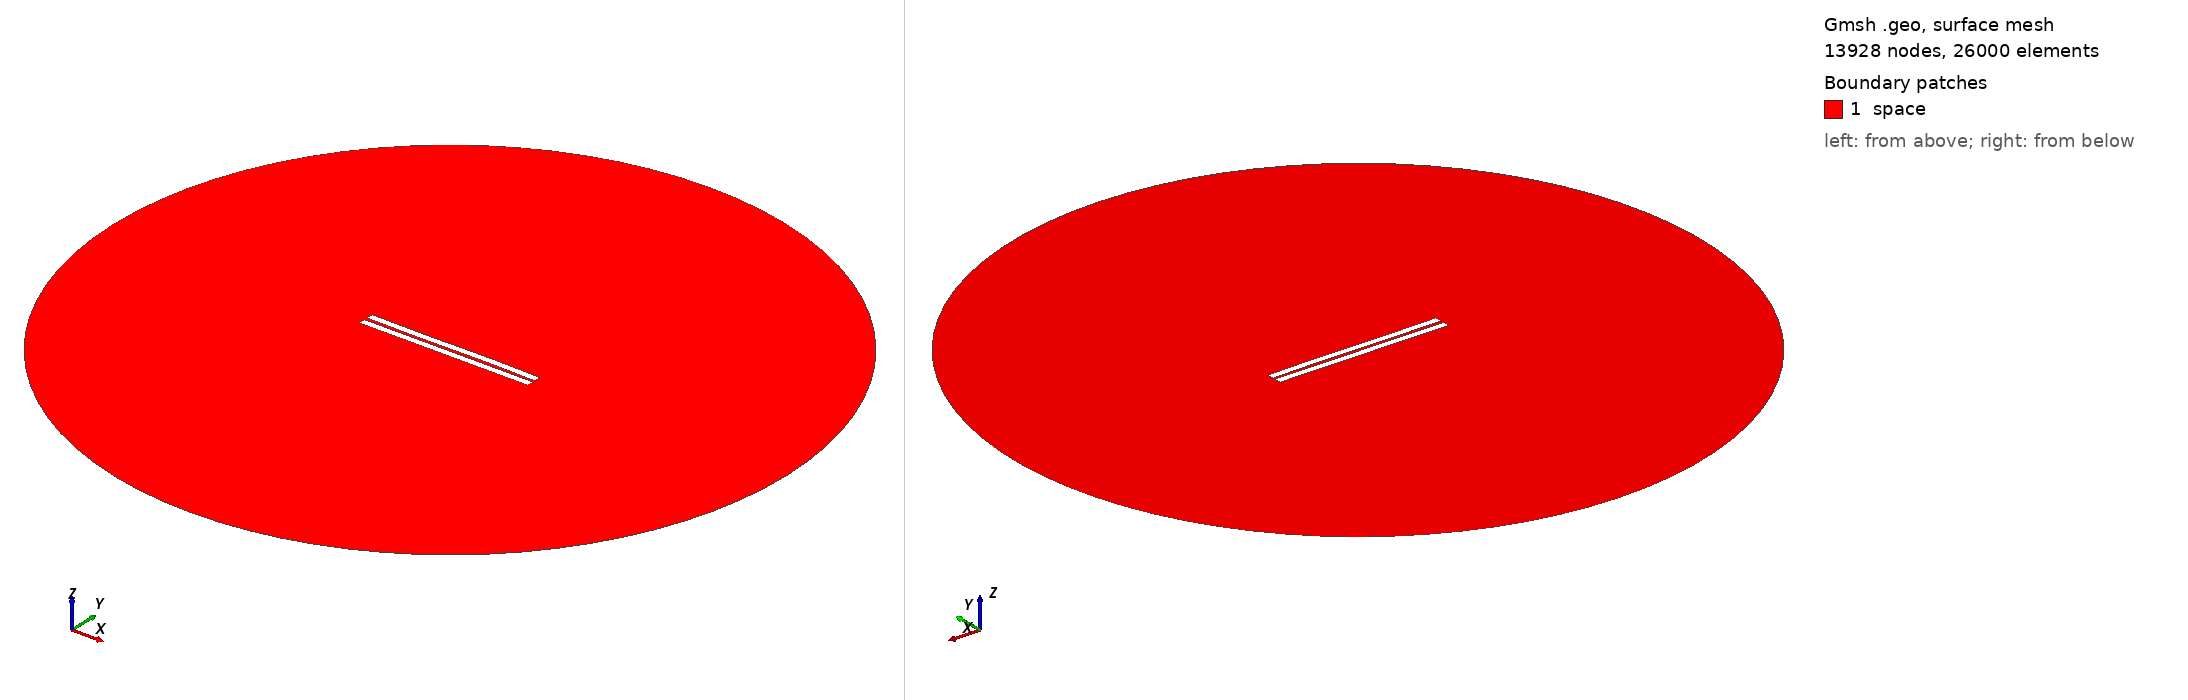

Gmsh geometry script, surface-meshed: 13928 nodes, 26000 surface elements. Boundary patches (legend numbers): 1 space. Left view from above one corner, right view from below the opposite corner. Legend entries are the model's physical surfaces. The drawing asked Gmsh for element sizes between 1% and 20% of the model's largest extent; the script's own settings can give other sizes.

=== 173.geo (drawn) ===
//---------------------------------------
// Geometry kernel
//---------------------------------------

SetFactory("OpenCASCADE");



//---------------------------------------
// Parameters of the geometry
//---------------------------------------

// Overetch of the upper plate
overetch = 0.0;

// Distance between the plates
distance = 2.0;

// Discretization over the x axis (for the deformation)
nx = 50; 

// Length of the plate
L = 100 - overetch; 

// Number of modes
n = 4; 

// 1st mode coefficient
coeff(1) = -0.15;
beta(1) = 0.596864 * 3.1415926535 / L;

// 2nd mode coefficient
coeff(2) = 0.0;
beta(2) = 1.49418 * 3.1415926535 / L;

// 3rd mode coefficient
coeff(3) = -0.15;
beta(3) = 2.50025 * 3.1415926535 / L;

// 4th mode coefficient
coeff(4) = 0.0;
beta(4) = 3.49999 * 3.1415926535 / L;



//---------------------------------------
// Upper plate (deformed rectangle)
//---------------------------------------

// Coordiantes of the upper plate
xmin = -50;
xmax = 50 - overetch;

// Height of the upper plate
yheight = 4 - 2 * overetch;

// Indexes of the points
UpperID[] = {};
LowerID[] = {};
LeftID[] = {};
RightID[] = {};

// Point index
p = 1;

// Horizontal edges
For i In {1:nx}
    x = xmin + (i-1)*(xmax - xmin)/(nx-1);

    y_bottom = distance / 2 + overetch;
    For j In {1:n}
        C = (Cosh(beta(j)*L) + Cos(beta(j)*L)) / (Sinh(beta(j)*L) + Sin(beta(j)*L));
        y_bottom  = y_bottom + coeff(j) * (Cosh(beta(j)*(x+50)) - Cos(beta(j)*(x+50)) - C * (Sinh(beta(j)*(x+50)) - Sin(beta(j)*(x+50))));
    EndFor

    y_top = y_bottom + yheight;

    Point(p) = {x, y_top, 0, 1.0};
    UpperID[i] = p;
    p = p + 1;

    Point(p) = {x, y_bottom, 0, 1.0};
    LowerID[i] = p;
    p = p + 1;
EndFor

// Create point lists
UpperPts[] = {}; LowerPts[] = {};
For i In {1:nx}
  UpperPts[] += {UpperID[i]};
  LowerPts[] += {LowerID[i]};
EndFor

// Build splines
Spline(1) = {UpperPts[]};
Spline(2) = {LowerPts[]};
Line(3) = {LowerPts[nx-1], UpperPts[nx-1]};
Line(4) = {LowerPts[0], UpperPts[0]};

// Build the plane surface
Curve Loop(1) = {2, 3, -1, -4};
Plane Surface(1) = {1};



//---------------------------------------
// Lower plate (rectangle)
//---------------------------------------

// Vertices
Point(1001) = {-50, -1, 0, 1.0};
Point(1002) = { 50, -1, 0, 1.0};
Point(1003) = { 50,  -5, 0, 1.0};
Point(1004) = {-50,  -5, 0, 1.0};

// Edges
Line(5) = {1001, 1002};
Line(6) = {1002, 1003};
Line(7) = {1003, 1004};
Line(8) = {1004, 1001};

// Plane surface
Line Loop(2) = {5, 6, 7, 8};
Plane Surface(2) = {2}; 



//---------------------------------------
// Outer (fictious) boundary
//---------------------------------------

// Points
Point(1005) = {0, 0, 0};       // Center
Point(1006) = {200, 0, 0};     // Start point
Point(1007) = {0, 200, 0};     // 90 degrees
Point(1008) = {-200, 0, 0};    // 180 degrees
Point(1009) = {0, -200, 0};    // 270 degrees

// Circle arcs (each needs start, center, end)
Circle(9) = {1006, 1005, 1007};
Circle(10) = {1007, 1005, 1008};
Circle(11) = {1008, 1005, 1009};
Circle(12) = {1009, 1005, 1006};

// Plane surface for the entire domain
Curve Loop(3) = {9, 10, 11, 12};
Surface(3) = {3};

// Subtract the plates from the whole domain to obtain the actual domain where we want to solve the equations
BooleanDifference{ Surface{3}; Delete; }{ Surface{1}; Surface{2}; Delete; }




//---------------------------------------
// Transfinite Lines/Curves
//---------------------------------------

// Set the number of points on the boundaries
r = 12;
d = 0.15;

// Plates
Transfinite Curve {1} = 50*r/4 Using Progression 1;
Transfinite Line {2} = 50*r Using Progression 1;
Transfinite Curve {3, 4} = 2*r Using Progression 1+d;
Transfinite Line {5} = 50*r Using Progression 1;
Transfinite Line {7} = 50*r/4 Using Progression 1;
Transfinite Line {6} = 2*r Using Progression 1+d;
Transfinite Line {8} = 2*r Using Progression 1-d;

// Outer boundary
Transfinite Line {9, 10, 11, 12} = 20 Using Progression 1;



//---------------------------------------
// Physical groups
//---------------------------------------                

// Physical curves (boundaries)
Physical Line("force_segment", 10) = {2};
Physical Line("upper_plate", 11) = {1, 3, 4};
Physical Line("lower_plate", 12) = {5, 6, 7, 8};
Physical Line("boundary", 20) = {9, 10, 11, 12};

// Physical Surfaces
Physical Surface("space", 30) = {3};



//---------------------------------------
// 6. Generate the Mesh
//---------------------------------------

// 2D mesh generation
Mesh 2;
